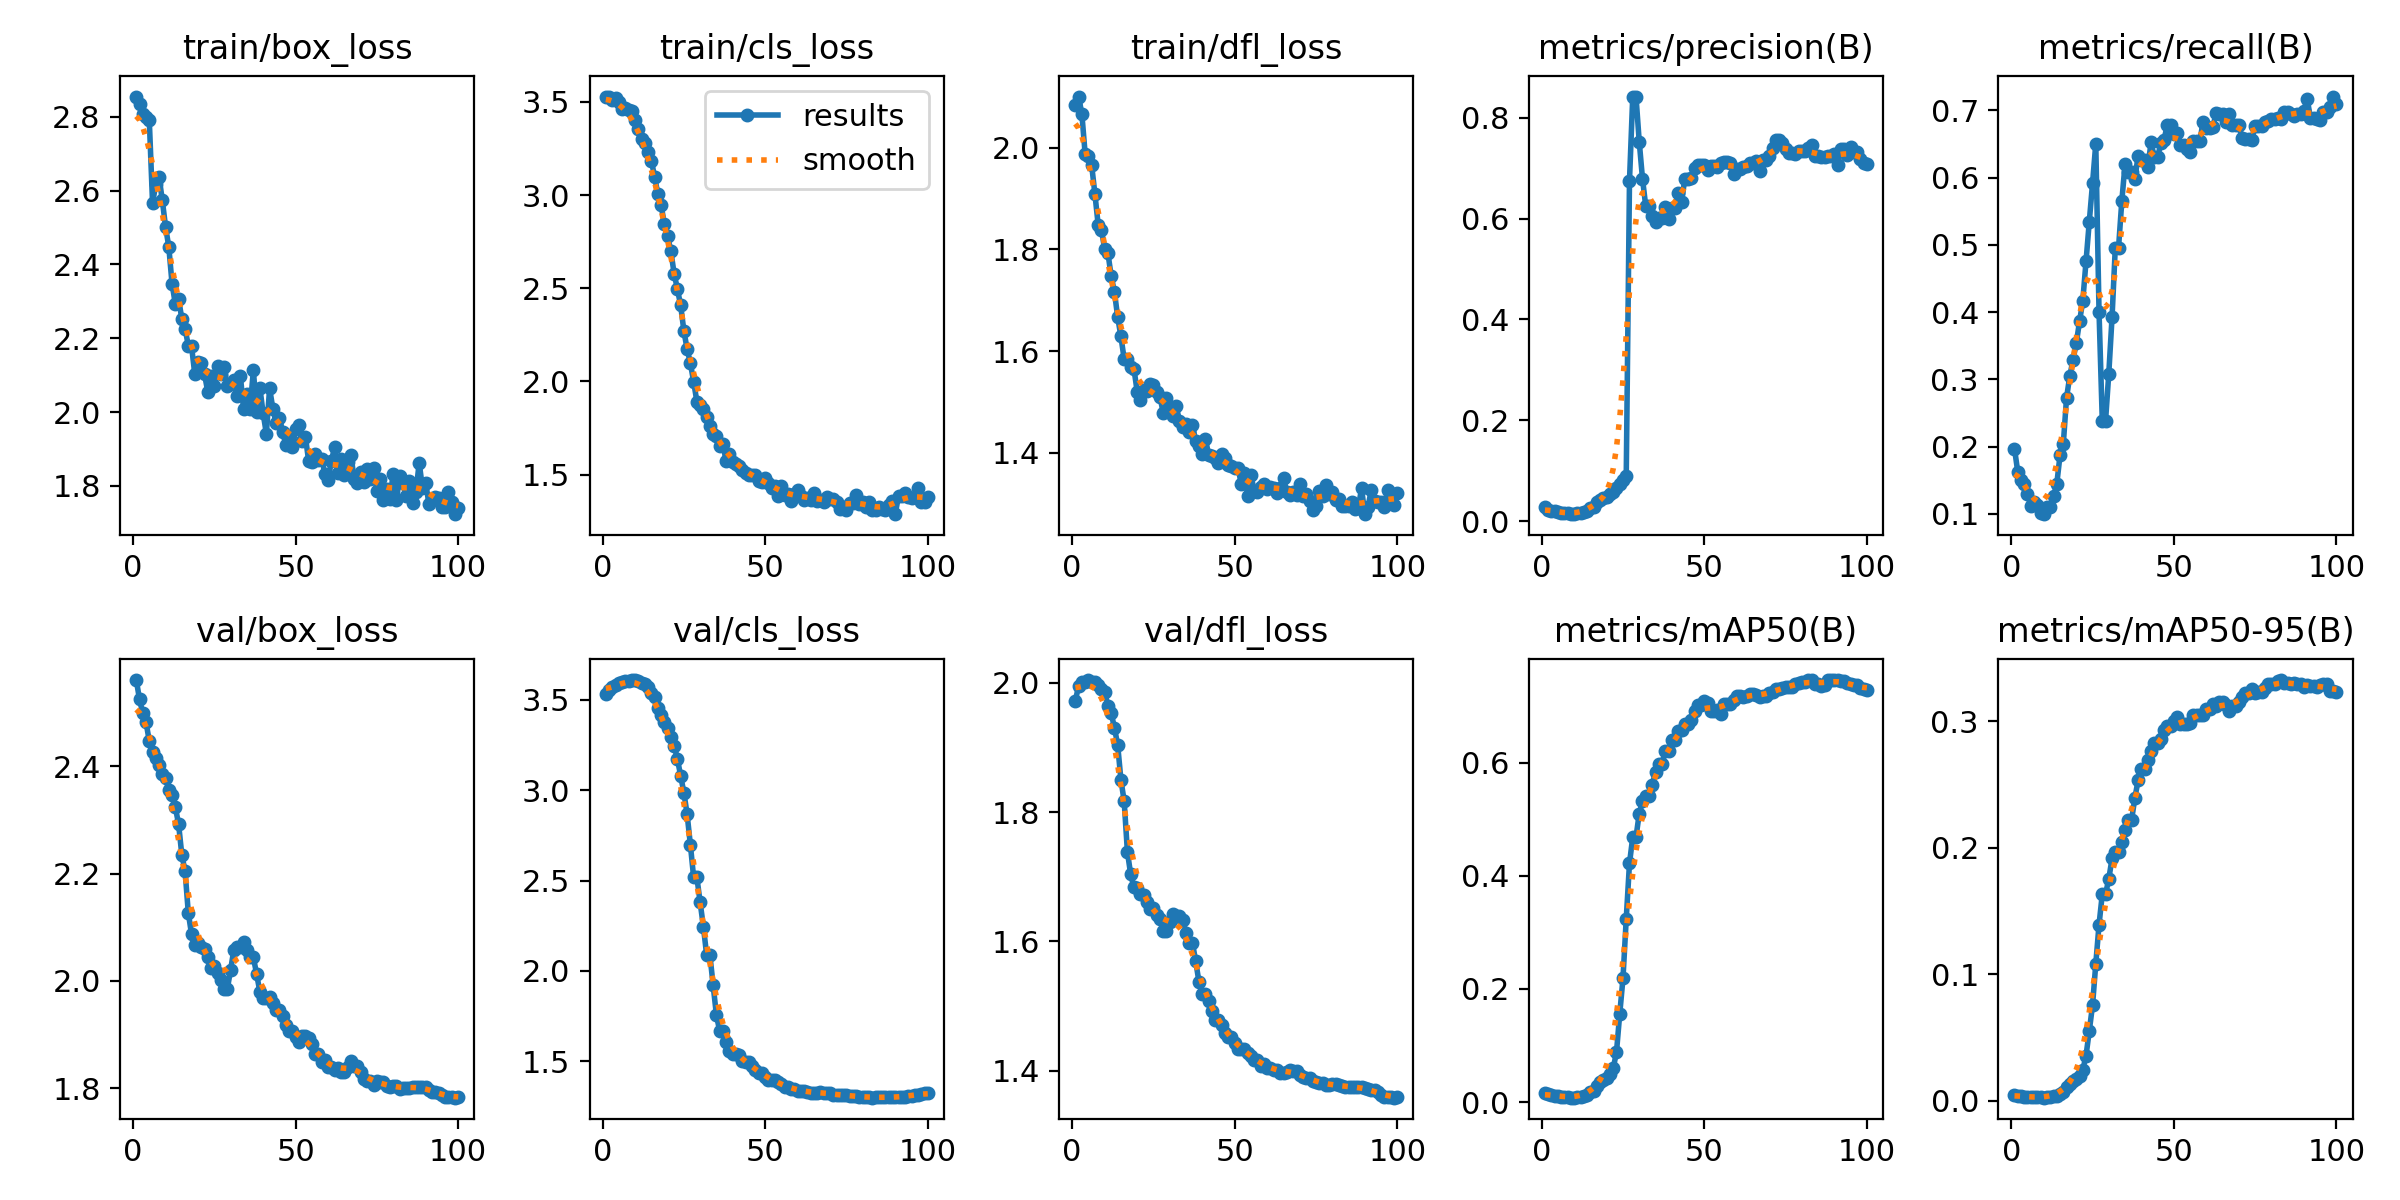

Values plotted in this chart, from the file beside it:
epoch, time, train/box_loss, train/cls_loss, train/dfl_loss, metrics/precision(B), metrics/recall(B), metrics/mAP50(B), metrics/mAP50-95(B), val/box_loss, val/cls_loss, val/dfl_loss, lr/pg0, lr/pg1, lr/pg2, lr/pg3, lr/pg4, lr/pg5, lr/pg6, lr/pg7
1, 6.688, 2.855, 3.528, 2.084, 0.02694, 0.1971, 0.01632, 0.00505, 2.561, 3.53, 1.973, 0.00012, 4e-05, 0.00012, 4e-05, 0.00012, 4e-05, 0.00012, 4e-05
2, 9.512, 2.834, 3.524, 2.101, 0.02222, 0.1626, 0.01345, 0.00421, 2.525, 3.557, 1.996, 0.000297, 9.901e-05, 0.000297, 9.901e-05, 0.000297, 9.901e-05, 0.000297, 9.901e-05
3, 12.89, 2.807, 3.507, 2.066, 0.02056, 0.1504, 0.01213, 0.0037, 2.499, 3.572, 2.001, 0.0004705, 0.0001568, 0.0004705, 0.0001568, 0.0004705, 0.0001568, 0.0004705, 0.0001568
4, 17.3, 2.799, 3.519, 1.988, 0.01972, 0.1443, 0.01155, 0.00342, 2.482, 3.582, 2.002, 0.0006404, 0.0002135, 0.0006404, 0.0002135, 0.0006404, 0.0002135, 0.0006404, 0.0002135
5, 21.85, 2.79, 3.499, 1.984, 0.01778, 0.1301, 0.01028, 0.00327, 2.447, 3.596, 2.004, 0.0008067, 0.0002689, 0.0008067, 0.0002689, 0.0008067, 0.0002689, 0.0008067, 0.0002689
6, 24.63, 2.566, 3.46, 1.966, 0.01528, 0.1118, 0.00884, 0.00294, 2.426, 3.601, 2.001, 0.0009695, 0.0003232, 0.0009695, 0.0003232, 0.0009695, 0.0003232, 0.0009695, 0.0003232
7, 28.36, 2.617, 3.467, 1.909, 0.01611, 0.1179, 0.00915, 0.00291, 2.415, 3.606, 2.002, 0.001129, 0.0003762, 0.001129, 0.0003762, 0.001129, 0.0003762, 0.001129, 0.0003762
8, 32.48, 2.637, 3.457, 1.849, 0.01556, 0.1138, 0.00891, 0.0029, 2.402, 3.607, 1.996, 0.001284, 0.0004281, 0.001284, 0.0004281, 0.001284, 0.0004281, 0.001284, 0.0004281
9, 35.54, 2.574, 3.448, 1.838, 0.01389, 0.1016, 0.00803, 0.00291, 2.385, 3.609, 1.99, 0.001436, 0.0004788, 0.001436, 0.0004788, 0.001436, 0.0004788, 0.001436, 0.0004788
10, 39.17, 2.502, 3.4, 1.801, 0.01361, 0.09959, 0.00779, 0.00262, 2.379, 3.61, 1.986, 0.001585, 0.0005283, 0.001585, 0.0005283, 0.001585, 0.0005283, 0.001585, 0.0005283
11, 41.66, 2.447, 3.357, 1.793, 0.015, 0.1098, 0.00892, 0.00298, 2.356, 3.602, 1.965, 0.00173, 0.0005766, 0.00173, 0.0005766, 0.00173, 0.0005766, 0.00173, 0.0005766
12, 44.5, 2.347, 3.301, 1.748, 0.015, 0.1098, 0.00904, 0.00304, 2.347, 3.596, 1.953, 0.001871, 0.0006238, 0.001871, 0.0006238, 0.001871, 0.0006238, 0.001871, 0.0006238
13, 47.4, 2.293, 3.277, 1.717, 0.01722, 0.126, 0.01053, 0.00359, 2.324, 3.586, 1.931, 0.002009, 0.0006697, 0.002009, 0.0006697, 0.002009, 0.0006697, 0.002009, 0.0006697
14, 50.57, 2.307, 3.231, 1.667, 0.01972, 0.1443, 0.01239, 0.00403, 2.293, 3.573, 1.904, 0.002143, 0.0007145, 0.002143, 0.0007145, 0.002143, 0.0007145, 0.002143, 0.0007145
15, 54.37, 2.253, 3.185, 1.629, 0.02556, 0.187, 0.0175, 0.00573, 2.235, 3.541, 1.85, 0.002274, 0.000758, 0.002274, 0.000758, 0.002274, 0.000758, 0.002274, 0.000758
16, 58.25, 2.226, 3.097, 1.584, 0.02778, 0.2032, 0.01974, 0.00686, 2.205, 3.519, 1.817, 0.002401, 0.0008004, 0.002401, 0.0008004, 0.002401, 0.0008004, 0.002401, 0.0008004
17, 60.98, 2.18, 3.006, 1.584, 0.03722, 0.2724, 0.02922, 0.011, 2.127, 3.455, 1.738, 0.002525, 0.0008416, 0.002525, 0.0008416, 0.002525, 0.0008416, 0.002525, 0.0008416
18, 64.66, 2.178, 2.945, 1.569, 0.04167, 0.3049, 0.03537, 0.0136, 2.087, 3.418, 1.704, 0.002645, 0.0008816, 0.002645, 0.0008816, 0.002645, 0.0008816, 0.002645, 0.0008816
19, 67.58, 2.102, 2.845, 1.566, 0.045, 0.3293, 0.03871, 0.0155, 2.066, 3.38, 1.684, 0.002761, 0.0009204, 0.002761, 0.0009204, 0.002761, 0.0009204, 0.002761, 0.0009204
20, 70.73, 2.135, 2.778, 1.52, 0.04833, 0.3537, 0.04333, 0.01706, 2.071, 3.345, 1.683, 0.002874, 0.000958, 0.002874, 0.000958, 0.002874, 0.000958, 0.002874, 0.000958
21, 73.71, 2.133, 2.698, 1.505, 0.05278, 0.3862, 0.04937, 0.01953, 2.063, 3.297, 1.673, 0.002983, 0.0009945, 0.002983, 0.0009945, 0.002983, 0.0009945, 0.002983, 0.0009945
22, 77.84, 2.102, 2.579, 1.523, 0.05694, 0.4167, 0.05977, 0.02448, 2.059, 3.247, 1.672, 0.003089, 0.00103, 0.003089, 0.00103, 0.003089, 0.00103, 0.003089, 0.00103
23, 80.76, 2.054, 2.496, 1.522, 0.065, 0.4756, 0.08833, 0.03586, 2.045, 3.174, 1.661, 0.003191, 0.001064, 0.003191, 0.001064, 0.003191, 0.001064, 0.003191, 0.001064
24, 83.89, 2.097, 2.409, 1.535, 0.07306, 0.5345, 0.1558, 0.05529, 2.024, 3.081, 1.651, 0.00329, 0.001097, 0.00329, 0.001097, 0.00329, 0.001097, 0.00329, 0.001097
25, 87.2, 2.072, 2.272, 1.534, 0.08083, 0.5915, 0.219, 0.07557, 2.029, 2.987, 1.652, 0.003385, 0.001128, 0.003385, 0.001128, 0.003385, 0.001128, 0.003385, 0.001128
26, 90.65, 2.125, 2.173, 1.521, 0.08889, 0.6504, 0.3239, 0.1083, 2.015, 2.866, 1.642, 0.003477, 0.001159, 0.003477, 0.001159, 0.003477, 0.001159, 0.003477, 0.001159
27, 94.41, 2.102, 2.099, 1.511, 0.6749, 0.4004, 0.4223, 0.1393, 2.002, 2.698, 1.635, 0.003564, 0.001188, 0.003564, 0.001188, 0.003564, 0.001188, 0.003564, 0.001188
28, 98.79, 2.121, 1.999, 1.479, 0.842, 0.2383, 0.4685, 0.1633, 1.985, 2.517, 1.617, 0.003649, 0.001216, 0.003649, 0.001216, 0.003649, 0.001216, 0.003649, 0.001216
29, 102.3, 2.072, 1.892, 1.507, 0.842, 0.2383, 0.4685, 0.1633, 1.985, 2.517, 1.617, 0.00373, 0.001243, 0.00373, 0.001243, 0.00373, 0.001243, 0.00373, 0.001243
30, 105.6, 2.076, 1.872, 1.484, 0.7524, 0.3088, 0.5103, 0.1754, 2.02, 2.379, 1.629, 0.003807, 0.001269, 0.003807, 0.001269, 0.003807, 0.001269, 0.003807, 0.001269
31, 109.6, 2.086, 1.852, 1.473, 0.679, 0.3923, 0.5317, 0.1915, 2.058, 2.244, 1.642, 0.003881, 0.001294, 0.003881, 0.001294, 0.003881, 0.001294, 0.003881, 0.001294
32, 112.6, 2.044, 1.81, 1.492, 0.6246, 0.4959, 0.542, 0.1964, 2.063, 2.088, 1.639, 0.003951, 0.001317, 0.003951, 0.001317, 0.003951, 0.001317, 0.003951, 0.001317
33, 114.5, 2.099, 1.76, 1.464, 0.6246, 0.4959, 0.542, 0.1964, 2.063, 2.088, 1.639, 0.004017, 0.001339, 0.004017, 0.001339, 0.004017, 0.001339, 0.004017, 0.001339
34, 117.7, 2.008, 1.719, 1.451, 0.6044, 0.565, 0.5614, 0.2046, 2.073, 1.919, 1.633, 0.00404, 0.001347, 0.00404, 0.001347, 0.00404, 0.001347, 0.00404, 0.001347
35, 121, 2.05, 1.705, 1.456, 0.5928, 0.6199, 0.5843, 0.2141, 2.057, 1.756, 1.612, 0.00398, 0.001327, 0.00398, 0.001327, 0.00398, 0.001327, 0.00398, 0.001327
36, 124, 2.008, 1.654, 1.441, 0.6001, 0.6077, 0.5986, 0.2218, 2.044, 1.667, 1.598, 0.003921, 0.001307, 0.003921, 0.001307, 0.003921, 0.001307, 0.003921, 0.001307
37, 127.7, 2.113, 1.665, 1.454, 0.6001, 0.6077, 0.5986, 0.2218, 2.044, 1.667, 1.598, 0.003862, 0.001287, 0.003862, 0.001287, 0.003862, 0.001287, 0.003862, 0.001287
38, 131.7, 2.001, 1.575, 1.423, 0.6223, 0.5976, 0.6209, 0.239, 2.013, 1.606, 1.569, 0.003802, 0.001267, 0.003802, 0.001267, 0.003802, 0.001267, 0.003802, 0.001267
39, 135, 2.066, 1.613, 1.413, 0.5998, 0.6321, 0.6203, 0.2531, 1.98, 1.557, 1.538, 0.003743, 0.001248, 0.003743, 0.001248, 0.003743, 0.001248, 0.003743, 0.001248
40, 139.7, 1.997, 1.568, 1.398, 0.62, 0.6269, 0.641, 0.2624, 1.968, 1.54, 1.519, 0.003683, 0.001228, 0.003683, 0.001228, 0.003683, 0.001228, 0.003683, 0.001228
41, 143, 1.942, 1.559, 1.427, 0.62, 0.6269, 0.641, 0.2624, 1.968, 1.54, 1.519, 0.003624, 0.001208, 0.003624, 0.001208, 0.003624, 0.001208, 0.003624, 0.001208
42, 147.3, 2.064, 1.545, 1.395, 0.6516, 0.6158, 0.6564, 0.2691, 1.97, 1.531, 1.508, 0.003565, 0.001188, 0.003565, 0.001188, 0.003565, 0.001188, 0.003565, 0.001188
43, 151, 2.009, 1.526, 1.393, 0.6324, 0.6524, 0.6574, 0.2764, 1.959, 1.502, 1.493, 0.003505, 0.001168, 0.003505, 0.001168, 0.003505, 0.001168, 0.003505, 0.001168
44, 155, 1.97, 1.51, 1.39, 0.6783, 0.63, 0.6693, 0.2823, 1.946, 1.493, 1.479, 0.003446, 0.001149, 0.003446, 0.001149, 0.003446, 0.001149, 0.003446, 0.001149
45, 158.2, 1.985, 1.496, 1.379, 0.6783, 0.63, 0.6693, 0.2823, 1.946, 1.493, 1.479, 0.003386, 0.001129, 0.003386, 0.001129, 0.003386, 0.001129, 0.003386, 0.001129
46, 161.2, 1.947, 1.499, 1.399, 0.6797, 0.6512, 0.6763, 0.2857, 1.934, 1.472, 1.47, 0.003327, 0.001109, 0.003327, 0.001109, 0.003327, 0.001109, 0.003327, 0.001109
47, 165, 1.911, 1.496, 1.389, 0.7, 0.6565, 0.691, 0.2931, 1.918, 1.452, 1.459, 0.003268, 0.001089, 0.003268, 0.001089, 0.003268, 0.001089, 0.003268, 0.001089
48, 167.5, 1.933, 1.467, 1.376, 0.7071, 0.6789, 0.7024, 0.296, 1.907, 1.432, 1.452, 0.003208, 0.001069, 0.003208, 0.001069, 0.003208, 0.001069, 0.003208, 0.001069
49, 170.3, 1.904, 1.46, 1.375, 0.7071, 0.6789, 0.7024, 0.296, 1.907, 1.432, 1.452, 0.003149, 0.00105, 0.003149, 0.00105, 0.003149, 0.00105, 0.003149, 0.00105
50, 174, 1.953, 1.48, 1.371, 0.7071, 0.6646, 0.7087, 0.3004, 1.896, 1.414, 1.442, 0.003089, 0.00103, 0.003089, 0.00103, 0.003089, 0.00103, 0.003089, 0.00103
51, 177.8, 1.965, 1.458, 1.37, 0.6962, 0.6667, 0.7056, 0.3036, 1.886, 1.397, 1.434, 0.00303, 0.00101, 0.00303, 0.00101, 0.00303, 0.00101, 0.00303, 0.00101
52, 181.9, 1.922, 1.43, 1.34, 0.7034, 0.6484, 0.6911, 0.2975, 1.898, 1.394, 1.433, 0.002971, 0.0009902, 0.002971, 0.0009902, 0.002971, 0.0009902, 0.002971, 0.0009902
53, 184.7, 1.934, 1.438, 1.361, 0.7034, 0.6484, 0.6911, 0.2975, 1.898, 1.394, 1.433, 0.002911, 0.0009704, 0.002911, 0.0009704, 0.002911, 0.0009704, 0.002911, 0.0009704
54, 187.5, 1.868, 1.384, 1.316, 0.7031, 0.6423, 0.6936, 0.2979, 1.894, 1.383, 1.427, 0.002852, 0.0009506, 0.002852, 0.0009506, 0.002852, 0.0009506, 0.002852, 0.0009506
55, 190.8, 1.864, 1.44, 1.356, 0.711, 0.6382, 0.686, 0.2985, 1.883, 1.373, 1.422, 0.002792, 0.0009308, 0.002792, 0.0009308, 0.002792, 0.0009308, 0.002792, 0.0009308
56, 194.7, 1.887, 1.39, 1.325, 0.713, 0.6545, 0.704, 0.3046, 1.864, 1.355, 1.416, 0.002733, 0.000911, 0.002733, 0.000911, 0.002733, 0.000911, 0.002733, 0.000911
57, 198, 1.87, 1.396, 1.324, 0.713, 0.6545, 0.704, 0.3046, 1.864, 1.355, 1.416, 0.002674, 0.0008912, 0.002674, 0.0008912, 0.002674, 0.0008912, 0.002674, 0.0008912
58, 201.6, 1.873, 1.358, 1.333, 0.7109, 0.6547, 0.7042, 0.3047, 1.849, 1.348, 1.408, 0.002614, 0.0008714, 0.002614, 0.0008714, 0.002614, 0.0008714, 0.002614, 0.0008714
59, 205.1, 1.833, 1.394, 1.338, 0.6891, 0.6829, 0.7108, 0.3051, 1.852, 1.343, 1.41, 0.002555, 0.0008516, 0.002555, 0.0008516, 0.002555, 0.0008516, 0.002555, 0.0008516
60, 208.9, 1.816, 1.419, 1.329, 0.6987, 0.6739, 0.7176, 0.3093, 1.839, 1.337, 1.404, 0.002495, 0.0008318, 0.002495, 0.0008318, 0.002495, 0.0008318, 0.002495, 0.0008318
... 40 more rows
